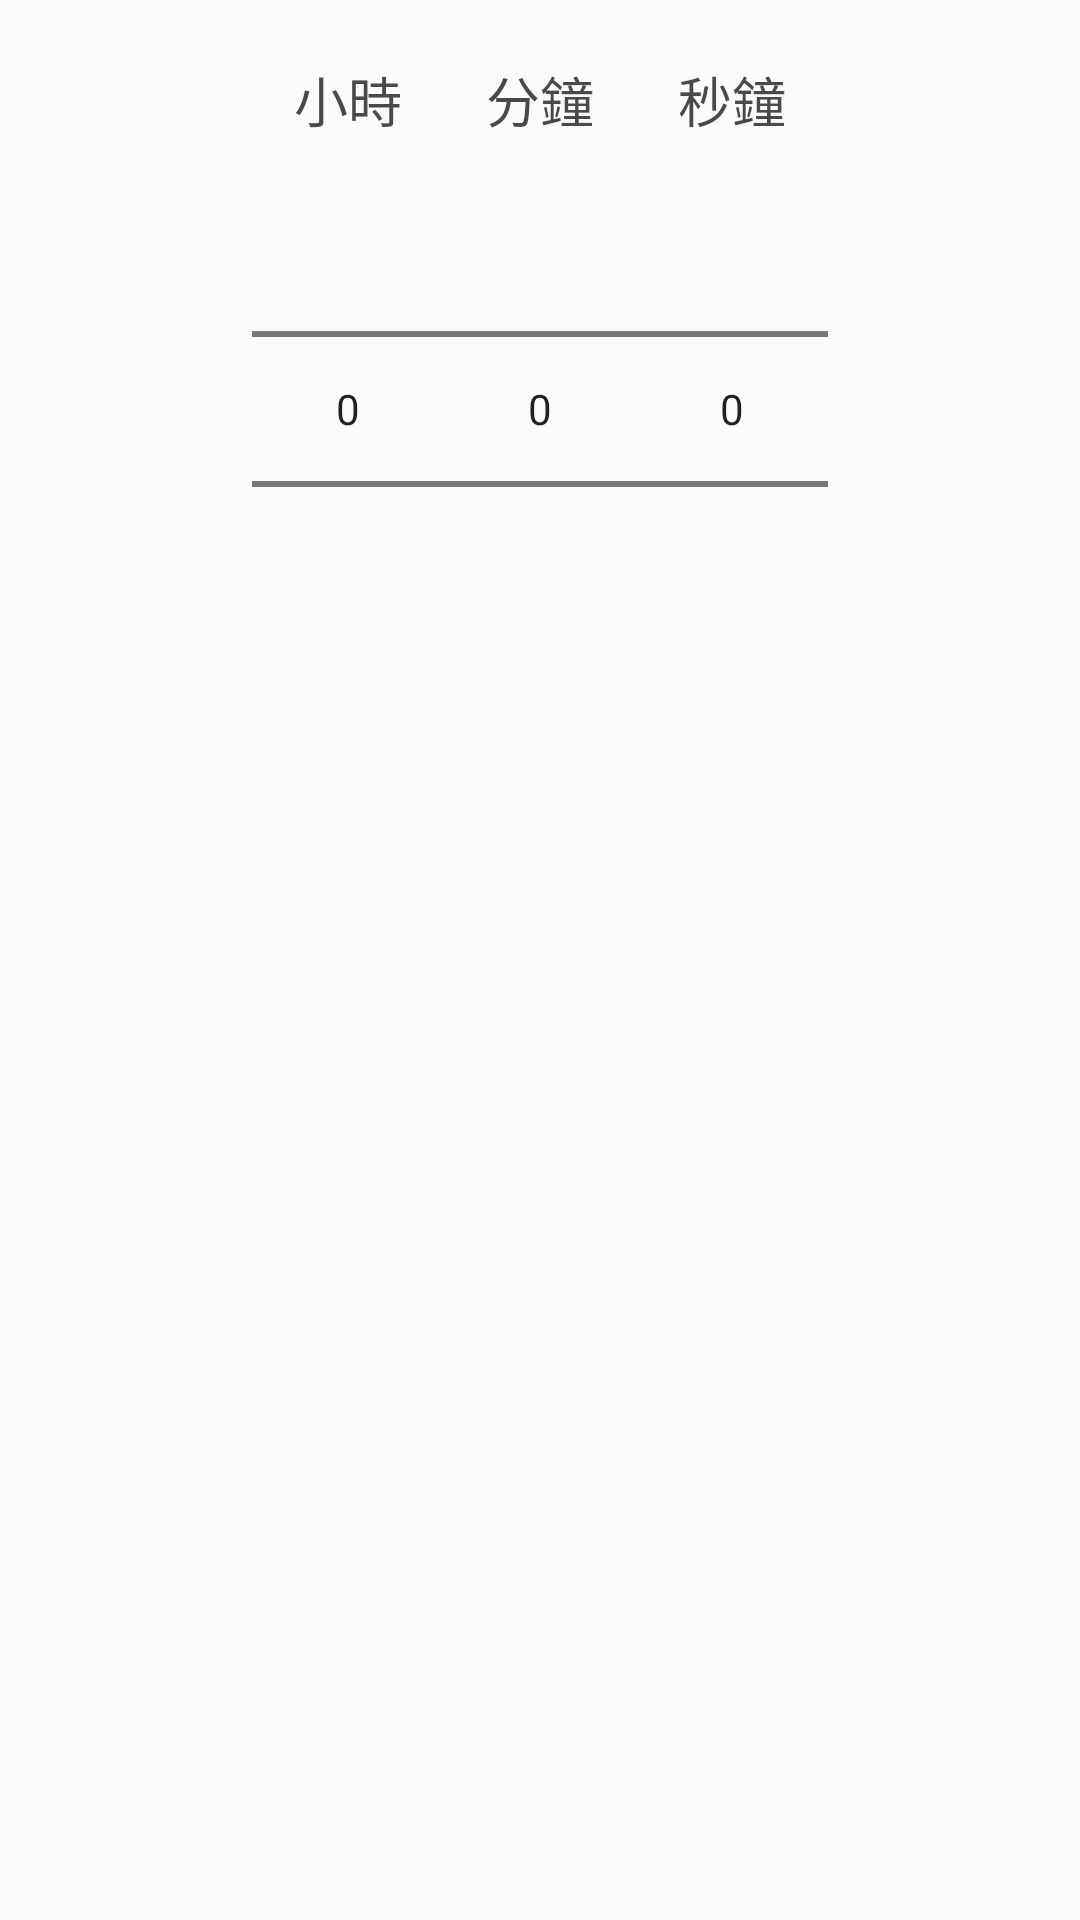

Layout XML and referenced resources for this Android screen:
<!-- AndroidManifest.xml: application theme Theme.Base -->
<!-- res/layout/activity_data_display_number_picker_function_dialog.xml -->
<?xml version="1.0" encoding="utf-8"?>
<LinearLayout
    xmlns:android="http://schemas.android.com/apk/res/android" android:layout_width="match_parent"
    android:layout_height="match_parent"
    android:orientation="vertical"
    >


    <LinearLayout
        android:layout_width="match_parent"
        android:layout_height="wrap_content"
        android:gravity="center"
        android:orientation="horizontal" >

    </LinearLayout>

    <LinearLayout
        android:layout_width="match_parent"
        android:layout_height="wrap_content"
        android:gravity="center"
        android:orientation="horizontal">
        <LinearLayout
            android:layout_width="wrap_content"
            android:layout_height="match_parent"
            android:gravity="center"
            android:orientation="vertical">

            <TextView
                android:id="@+id/textView3"
                android:layout_width="wrap_content"
                android:layout_height="wrap_content"
                android:layout_marginTop="20dp"
                android:text="@string/hour1"
                android:textColor="@color/Black"
                android:textSize="18sp" />

            <NumberPicker
                android:id="@+id/hourPic"
                android:layout_width="wrap_content"
                android:layout_height="wrap_content" />

        </LinearLayout>
        <LinearLayout
            android:layout_width="wrap_content"
            android:layout_height="match_parent"
            android:gravity="center"
            android:orientation="vertical">

            <TextView
                android:id="@+id/textView4"
                android:layout_width="wrap_content"
                android:layout_height="wrap_content"
                android:layout_marginTop="20dp"
                android:text="@string/min1"
                android:textColor="@color/Black"
                android:textSize="18sp" />

            <NumberPicker
                android:id="@+id/minPic"
                android:layout_width="wrap_content"
                android:layout_height="wrap_content" />

        </LinearLayout>
        <LinearLayout
            android:layout_width="wrap_content"
            android:layout_height="match_parent"
            android:gravity="center"
            android:orientation="vertical">

            <TextView
                android:id="@+id/textView5"
                android:layout_width="wrap_content"
                android:layout_height="wrap_content"
                android:layout_marginTop="20dp"
                android:text="@string/sec1"
                android:textColor="@color/Black"
                android:textSize="18sp" />

            <NumberPicker
                android:id="@+id/secPick"
                android:layout_width="wrap_content"
                android:layout_height="wrap_content" />

        </LinearLayout>





    </LinearLayout>

</LinearLayout>
<!-- resources referenced by this layout -->
<resources>
  <color name="Black">#B5000000</color>
  <string name="hour1">小時</string>
  <string name="min1">分鐘</string>
  <string name="sec1">秒鐘</string>
  <style name="Theme.Base" parent="android:Theme.Material.Light.LightStatusBar">
          
          <item name="colorPrimary">@color/colorPrimary</item>
          <item name="colorPrimaryDark">@color/colorPrimaryDark</item>
          <item name="colorAccent">@color/colorAccent</item>
      </style>
  <color name="colorPrimary">#008577</color>
  <color name="colorPrimaryDark">#00574B</color>
  <color name="colorAccent">#D81B60</color>
</resources>
